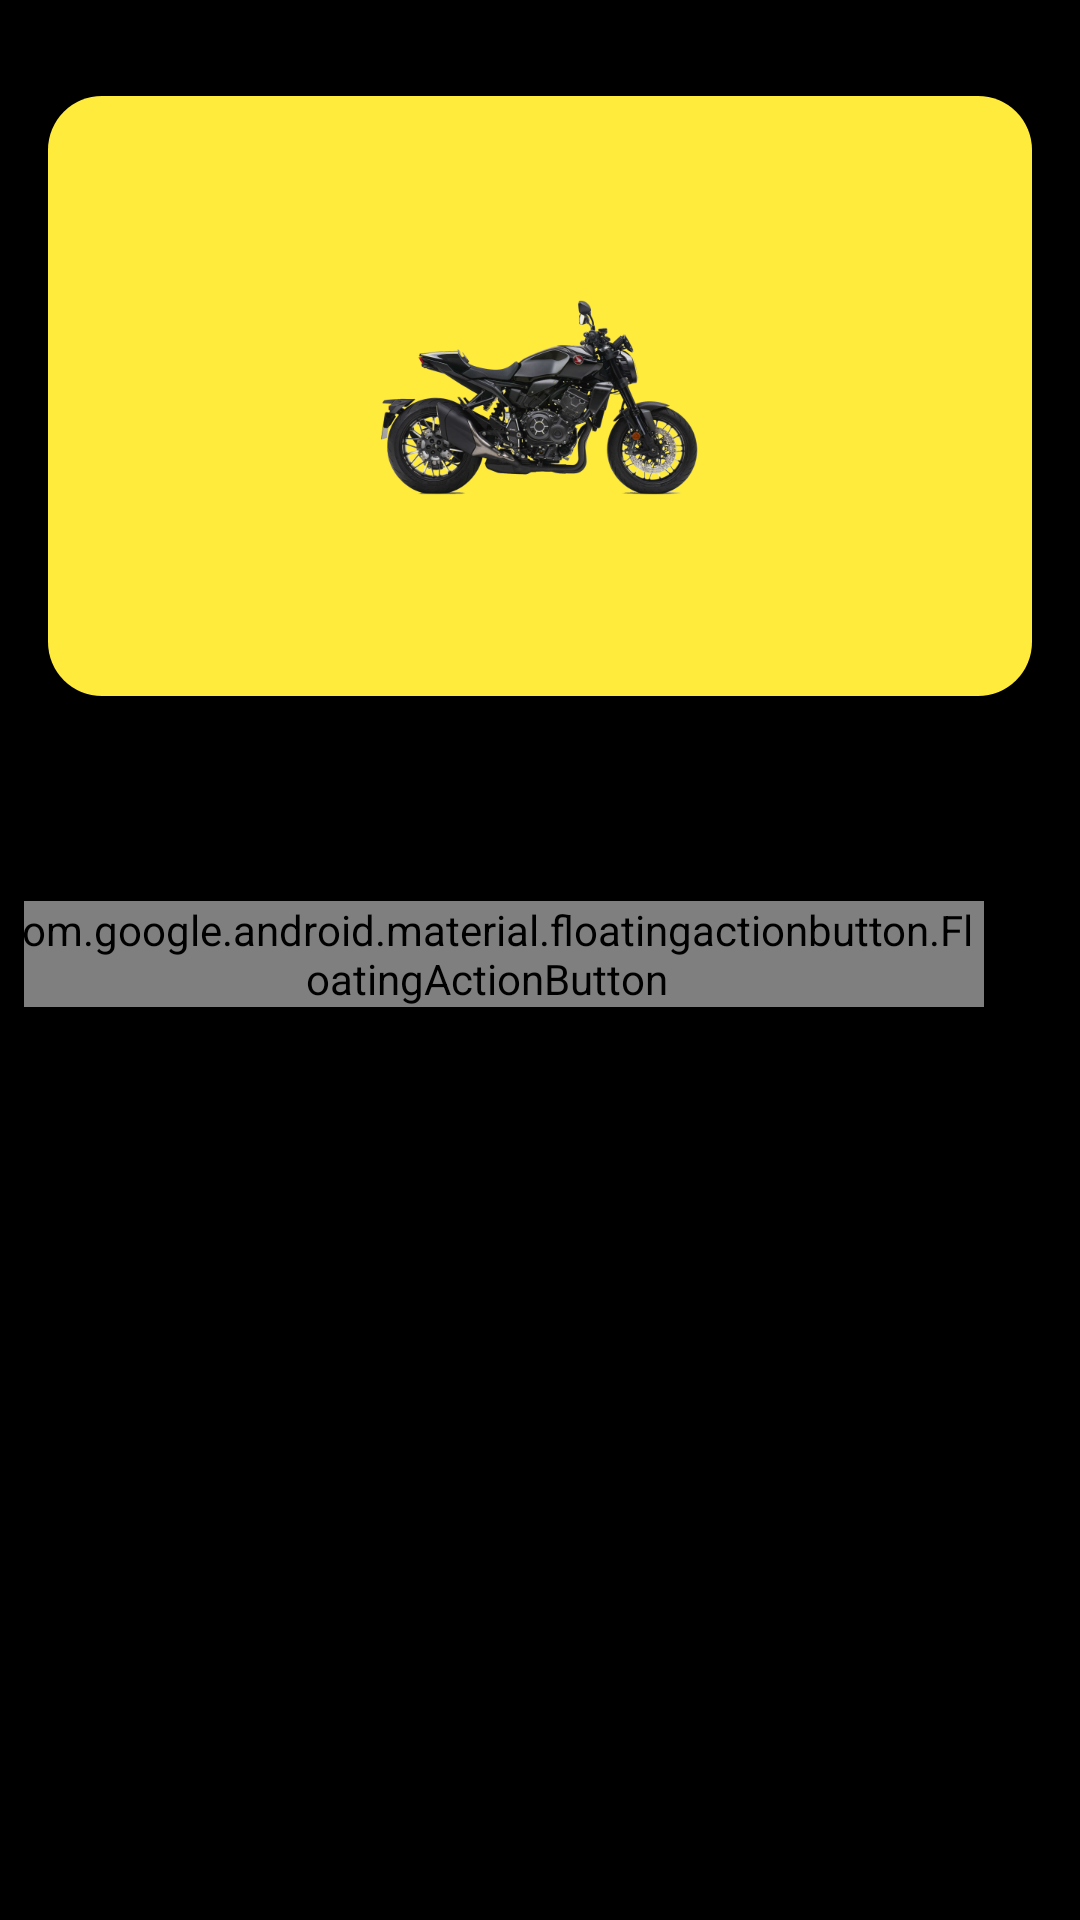

Layout XML and referenced resources for this Android screen:
<!-- AndroidManifest.xml: application theme android:Theme.Light -->
<!-- res/layout/fragment_vehicle_detail.xml -->
<?xml version="1.0" encoding="utf-8"?>
<FrameLayout xmlns:android="http://schemas.android.com/apk/res/android"
    xmlns:app="http://schemas.android.com/apk/res-auto"
    android:layout_width="match_parent"
    android:layout_height="match_parent"
    android:background="#000000">

    <ScrollView
        android:layout_width="match_parent"
        android:layout_height="match_parent">

        <LinearLayout
            android:layout_width="match_parent"
            android:layout_height="wrap_content"
            android:orientation="vertical"
            android:padding="16dp"
            android:paddingBottom="80dp">

            
            <ImageView
                android:id="@+id/iv_vehicle_icon"
                android:layout_width="match_parent"
                android:layout_height="200dp"
                android:layout_marginTop="16dp"
                android:background="@drawable/rounded_wellow_background"
                android:scaleType="centerInside"
                android:src="@mipmap/ic_profile_default_image_foreground" />

            
            <GridLayout
                android:id="@+id/grid_profile_info"
                android:layout_width="match_parent"
                android:layout_height="wrap_content"
                android:layout_marginTop="30dp"
                android:columnCount="2" />

            
            <LinearLayout
                android:id="@+id/fuel_summary_card"
                android:layout_width="match_parent"
                android:layout_height="wrap_content"
                android:layout_marginTop="16dp"
                android:orientation="vertical"
                android:background="#1A1A1A"
                android:padding="16dp"
                android:visibility="gone"
                android:clickable="true"
                android:focusable="true">

                <TextView
                    android:layout_width="wrap_content"
                    android:layout_height="wrap_content"
                    android:text="油耗概览"
                    android:textColor="@android:color/white"
                    android:textSize="16sp"
                    android:textStyle="bold"
                    android:layout_marginBottom="10dp" />

                <LinearLayout
                    android:layout_width="match_parent"
                    android:layout_height="wrap_content"
                    android:orientation="horizontal">

                    <LinearLayout
                        android:layout_width="0dp"
                        android:layout_height="wrap_content"
                        android:layout_weight="1"
                        android:orientation="vertical"
                        android:gravity="center">
                        <TextView
                            android:id="@+id/tv_avg_fuel"
                            android:layout_width="wrap_content"
                            android:layout_height="wrap_content"
                            android:textColor="#FFEB3B"
                            android:textSize="30sp"
                            android:textStyle="bold"
                            android:text="--" />
                        <TextView
                            android:id="@+id/tv_avg_fuel_unit"
                            android:layout_width="wrap_content"
                            android:layout_height="wrap_content"
                            android:text="L/100KM"
                            android:textColor="#FFEB3B"
                            android:textSize="13sp"
                            android:layout_marginTop="1dp" />
                        <TextView
                            android:layout_width="wrap_content"
                            android:layout_height="wrap_content"
                            android:text="百公里油耗"
                            android:textColor="#B0B0B0"
                            android:textSize="12sp"
                            android:layout_marginTop="4dp" />
                    </LinearLayout>

                    <View
                        android:layout_width="1dp"
                        android:layout_height="40dp"
                        android:background="#FFEB3B"
                        android:alpha="0.4" />

                    <LinearLayout
                        android:layout_width="0dp"
                        android:layout_height="wrap_content"
                        android:layout_weight="1"
                        android:orientation="vertical"
                        android:gravity="center">
                        <TextView
                            android:id="@+id/tv_avg_cost"
                            android:layout_width="wrap_content"
                            android:layout_height="wrap_content"
                            android:textColor="#FFEB3B"
                            android:textSize="30sp"
                            android:textStyle="bold"
                            android:text="--" />
                        <TextView
                            android:id="@+id/tv_avg_cost_unit"
                            android:layout_width="wrap_content"
                            android:layout_height="wrap_content"
                            android:text="元/KM"
                            android:textColor="#FFEB3B"
                            android:textSize="13sp"
                            android:layout_marginTop="1dp" />
                        <TextView
                            android:layout_width="wrap_content"
                            android:layout_height="wrap_content"
                            android:text="平均每公里"
                            android:textColor="#B0B0B0"
                            android:textSize="12sp"
                            android:layout_marginTop="4dp" />
                    </LinearLayout>

                    <View
                        android:layout_width="1dp"
                        android:layout_height="40dp"
                        android:background="#FFEB3B"
                        android:alpha="0.4" />

                    <LinearLayout
                        android:layout_width="0dp"
                        android:layout_height="wrap_content"
                        android:layout_weight="1"
                        android:orientation="vertical"
                        android:gravity="center">
                        <TextView
                            android:id="@+id/tv_total_spent"
                            android:layout_width="wrap_content"
                            android:layout_height="wrap_content"
                            android:textColor="#FFEB3B"
                            android:textSize="30sp"
                            android:textStyle="bold"
                            android:text="--" />
                        <TextView
                            android:id="@+id/tv_total_spent_unit"
                            android:layout_width="wrap_content"
                            android:layout_height="wrap_content"
                            android:text="元"
                            android:textColor="#FFEB3B"
                            android:textSize="13sp"
                            android:layout_marginTop="1dp" />
                        <TextView
                            android:layout_width="wrap_content"
                            android:layout_height="wrap_content"
                            android:text="总消费"
                            android:textColor="#B0B0B0"
                            android:textSize="12sp"
                            android:layout_marginTop="4dp" />
                    </LinearLayout>
                </LinearLayout>
            </LinearLayout>

            
            <com.amap.api.maps.MapView
                android:id="@+id/map_vehicle_location"
                android:layout_width="match_parent"
                android:layout_height="180dp"
                android:layout_marginTop="20dp"
                android:visibility="gone" />

        </LinearLayout>
    </ScrollView>

    
    <LinearLayout
        android:id="@+id/bottom_action_bar"
        android:layout_width="match_parent"
        android:layout_height="wrap_content"
        android:layout_gravity="bottom"
        android:orientation="horizontal"
        android:gravity="center"
        android:padding="8dp"
        android:layout_marginBottom="4dp">

        <com.google.android.material.floatingactionbutton.FloatingActionButton
            android:id="@+id/btn_delete"
            android:layout_width="wrap_content"
            android:layout_height="wrap_content"
            android:layout_marginHorizontal="6dp"
            android:src="@drawable/deletepeizhi"
            android:tint="#000000"
            app:backgroundTint="#FFEB3B"
            app:fabSize="normal"
            android:contentDescription="删除" />

        <com.google.android.material.floatingactionbutton.FloatingActionButton
            android:id="@+id/btn_home"
            android:layout_width="wrap_content"
            android:layout_height="wrap_content"
            android:layout_marginHorizontal="6dp"
            android:src="@drawable/homeend"
            android:tint="#000000"
            app:backgroundTint="#FFEB3B"
            app:fabSize="normal"
            android:contentDescription="首页" />

        <com.google.android.material.floatingactionbutton.FloatingActionButton
            android:id="@+id/btn_edit"
            android:layout_width="wrap_content"
            android:layout_height="wrap_content"
            android:layout_marginHorizontal="6dp"
            android:src="@drawable/bianji"
            android:tint="#000000"
            app:backgroundTint="#FFEB3B"
            app:fabSize="normal"
            android:contentDescription="编辑" />

        <com.google.android.material.floatingactionbutton.FloatingActionButton
            android:id="@+id/btn_add_fuel"
            android:layout_width="wrap_content"
            android:layout_height="wrap_content"
            android:layout_marginHorizontal="6dp"
            android:src="@android:drawable/ic_input_add"
            android:tint="#000000"
            app:backgroundTint="#FFEB3B"
            app:fabSize="normal"
            android:contentDescription="记一笔" />

    </LinearLayout>

</FrameLayout>
<!-- resources referenced by this layout -->
<resources>
  <!-- drawable bianji: png bitmap (drawable-xxhdpi, 1069 bytes) -->
  <!-- drawable deletepeizhi: png bitmap (drawable-xxhdpi, 1682 bytes) -->
  <!-- drawable homeend: png bitmap (drawable-xxhdpi, 3091 bytes) -->
  <!-- drawable rounded_wellow_background (drawable) -->
  <?xml version="1.0" encoding="utf-8"?>
  <shape xmlns:android="http://schemas.android.com/apk/res/android"
      android:shape="rectangle">
      <solid android:color="#FFEB3B" />
      <corners android:radius="18dp" />
  </shape>
  <!-- mipmap ic_profile_default_image_foreground: png bitmap (mipmap-xxxhdpi, 137533 bytes) -->
</resources>
